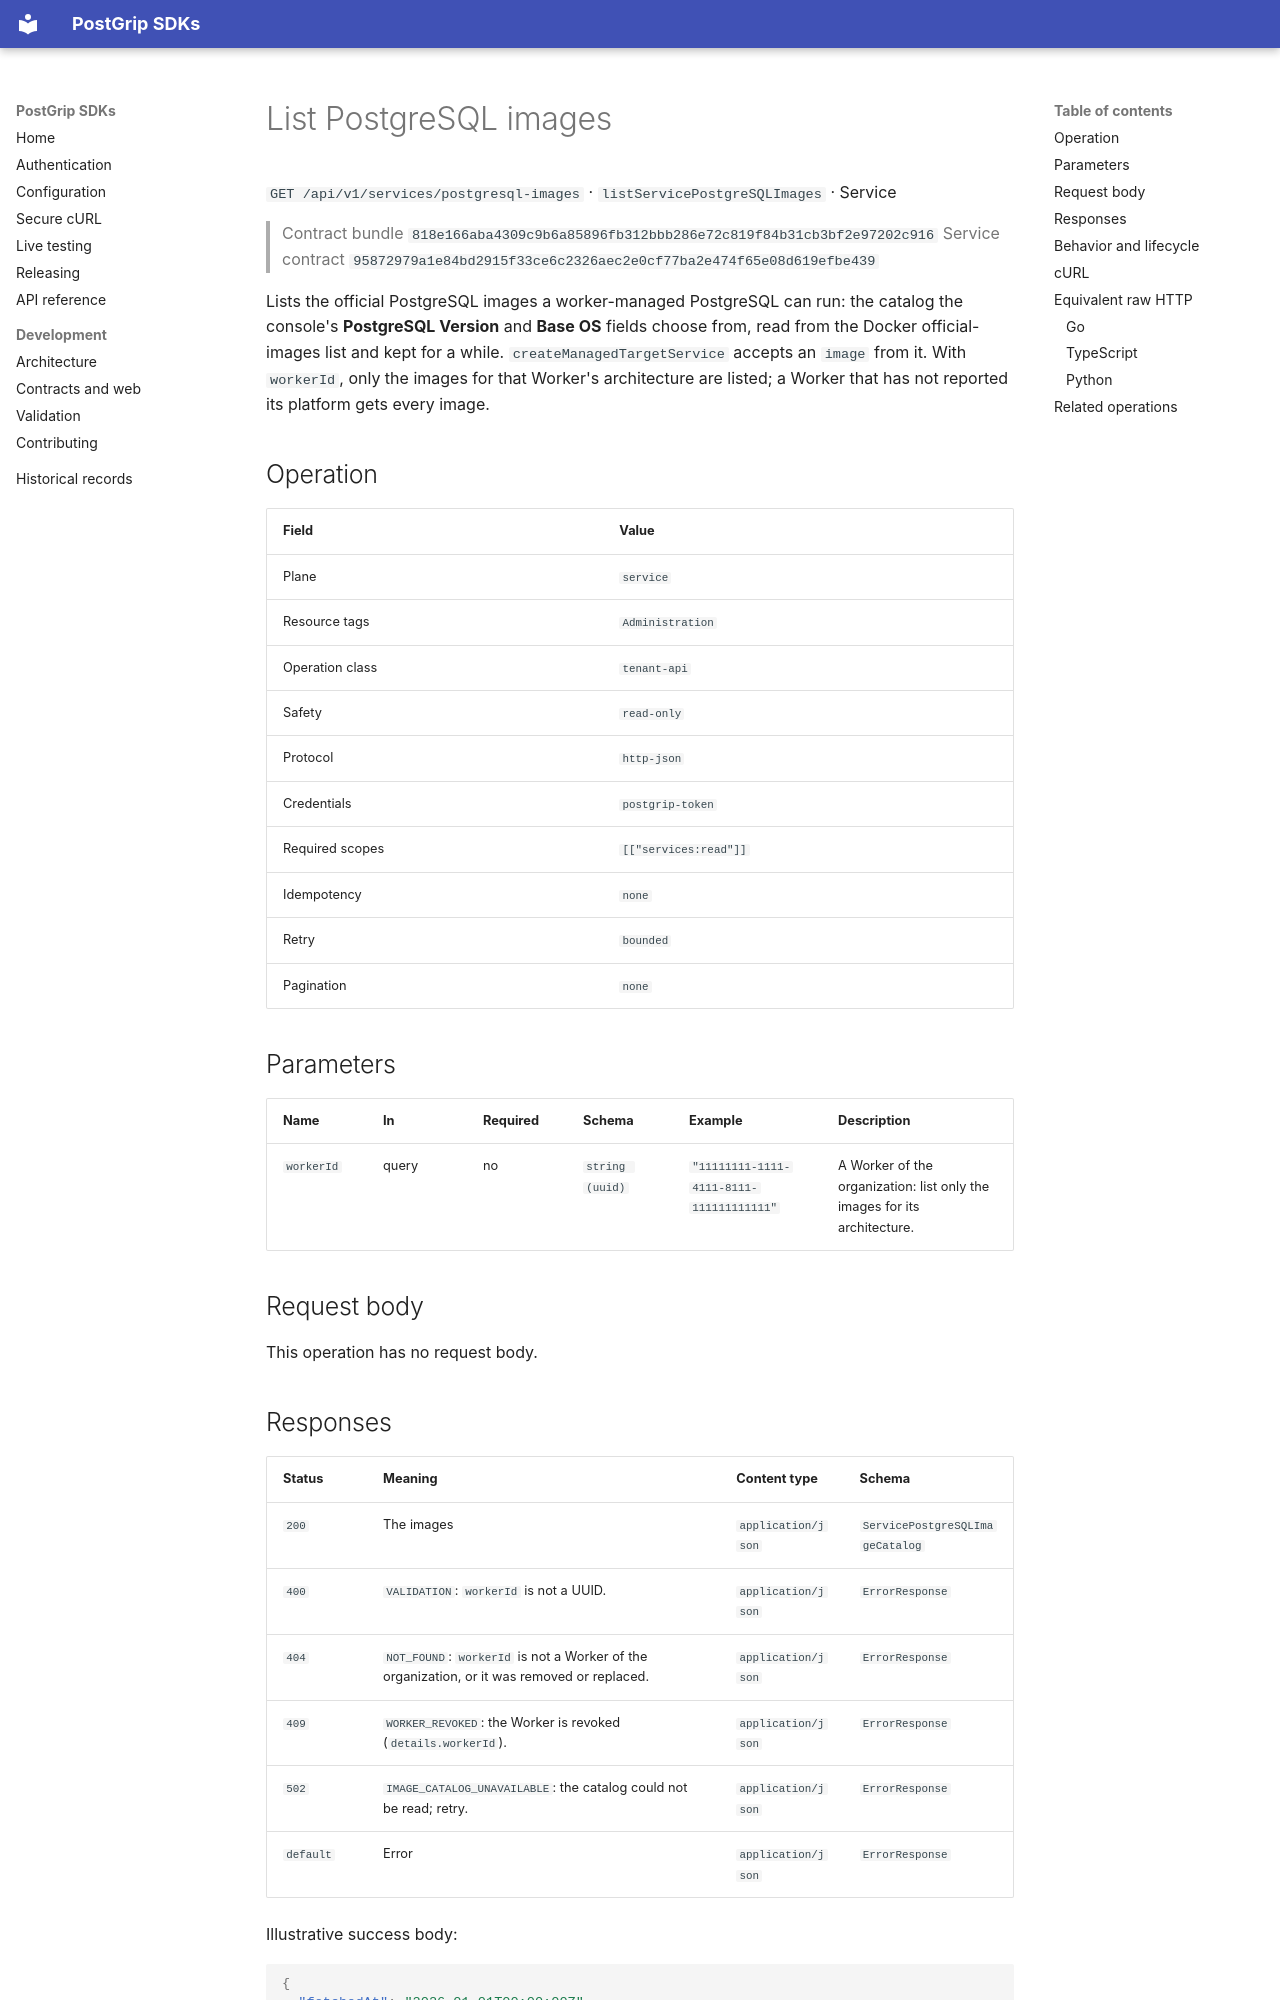

repository: postgrip-io/postgrip-sdk · page: reference/818e166aba4309c9b6a85896fb312bbb286e72c819f84b31cb3bf2e97202c916/service/listServicePostgreSQLImages/index.html · generator: mkdocs

# List PostgreSQL images

`GET /api/v1/services/postgresql-images` · `listServicePostgreSQLImages` · Service

> Contract bundle `818e166aba4309c9b6a85896fb312bbb286e72c819f84b31cb3bf2e97202c916`
> Service contract `95872979a1e84bd2915f33ce6c2326aec2e0cf77ba2e474f65e08d619efbe439`

Lists the official PostgreSQL images a worker-managed PostgreSQL can run: the catalog the console's **PostgreSQL Version** and **Base OS** fields choose from, read from the Docker official-images list and kept for a while. `createManagedTargetService` accepts an `image` from it. With `workerId`, only the images for that Worker's architecture are listed; a Worker that has not reported its platform gets every image.

## Operation

| Field | Value |
| --- | --- |
| Plane | `service` |
| Resource tags | `Administration` |
| Operation class | `tenant-api` |
| Safety | `read-only` |
| Protocol | `http-json` |
| Credentials | `postgrip-token` |
| Required scopes | `[["services:read"]]` |
| Idempotency | `none` |
| Retry | `bounded` |
| Pagination | `none` |

## Parameters

| Name | In | Required | Schema | Example | Description |
| --- | --- | --- | --- | --- | --- |
| `workerId` | query | no | `string (uuid)` | `"11111111-1111-4111-8111-111111111111"` | A Worker of the organization: list only the images for its architecture. |

## Request body

This operation has no request body.
